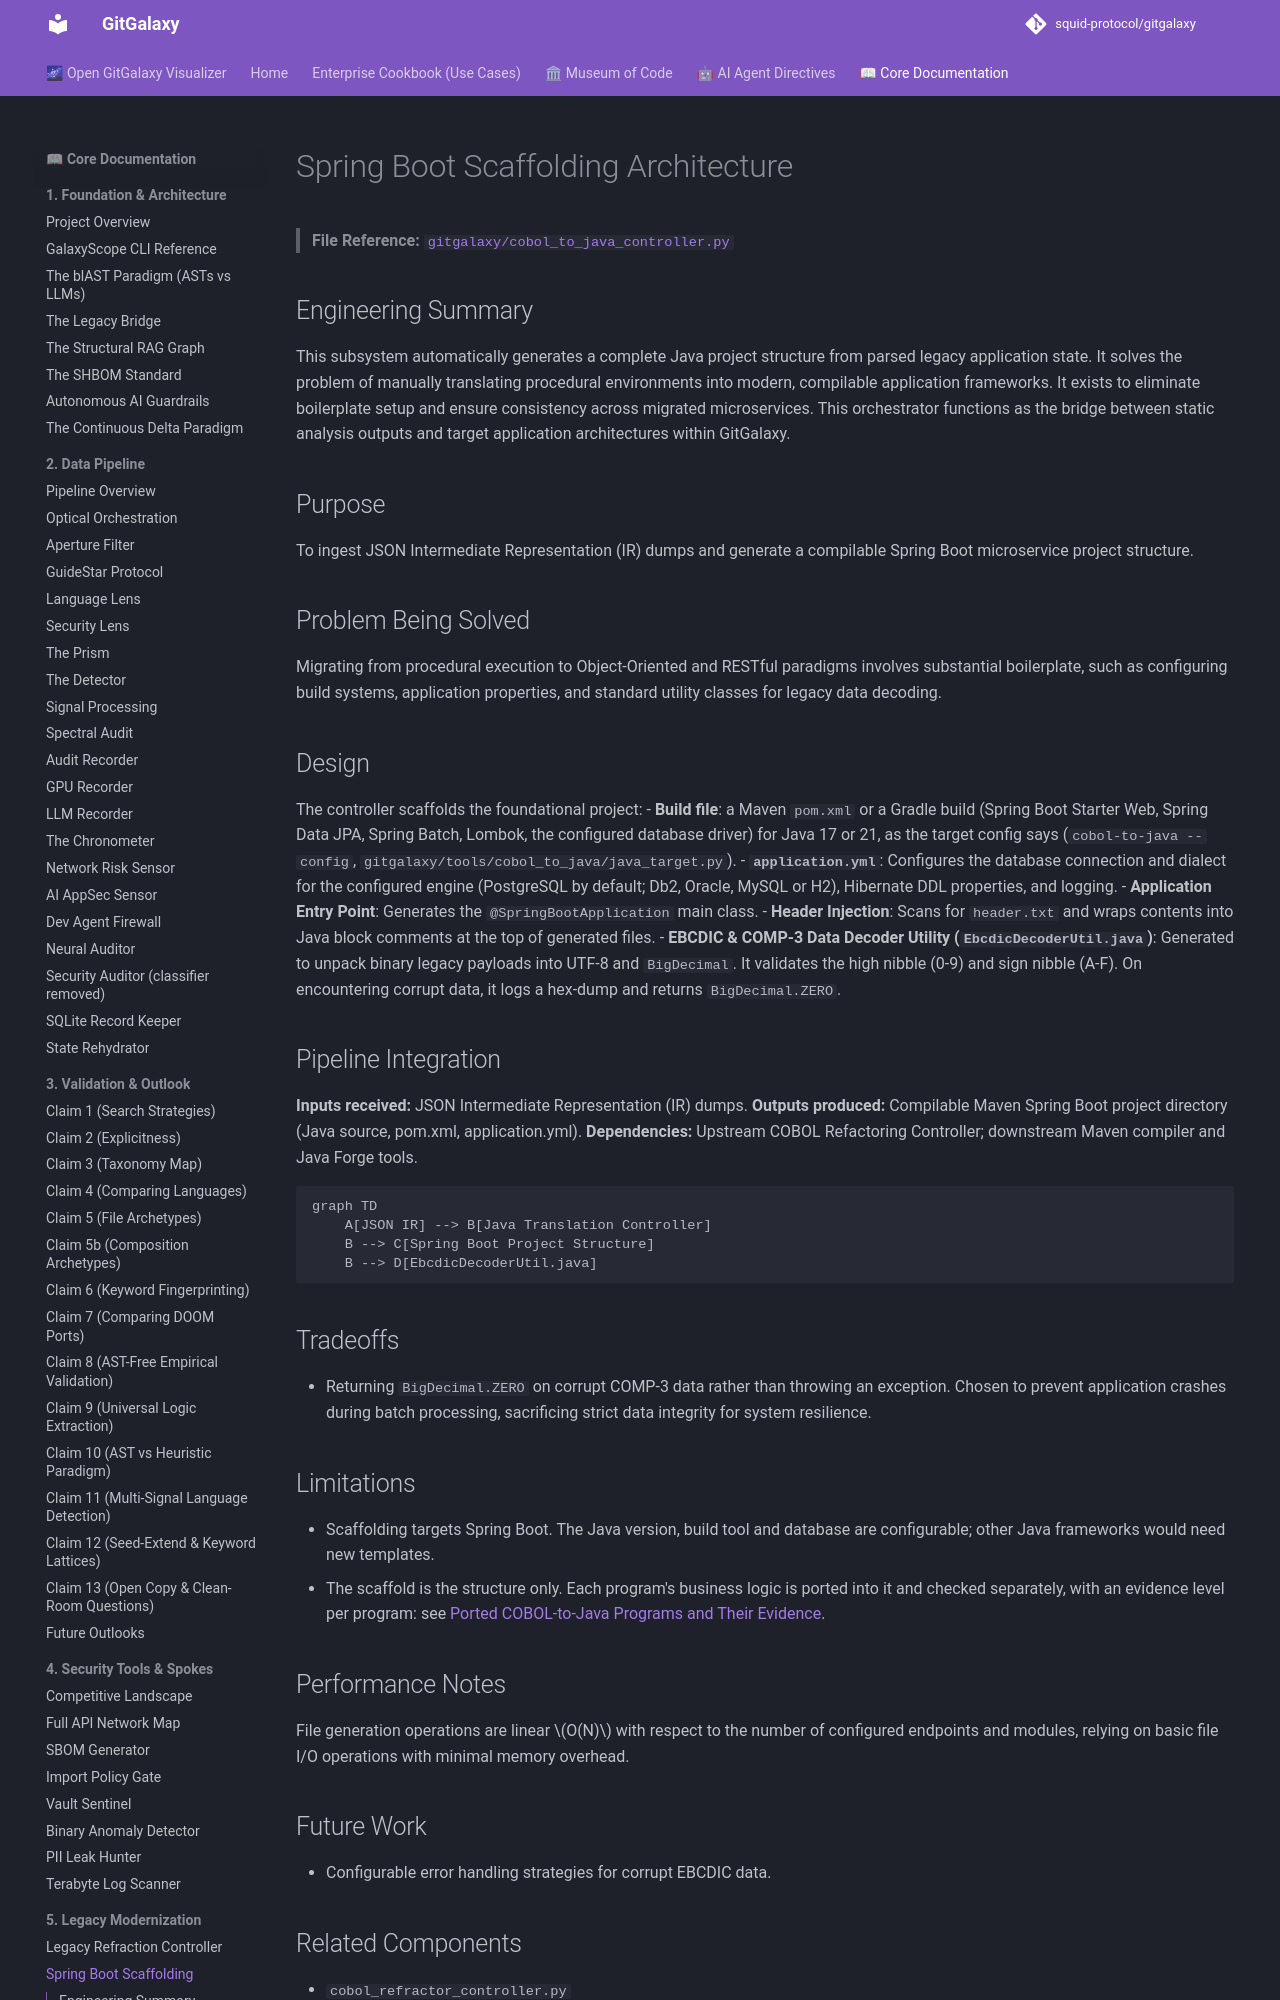

repository: squid-protocol/gitgalaxy · page: 05-02-spring-boot-scaffolding/index.html · generator: mkdocs

---
title: "COBOL to Spring Boot Project Scaffolding"
description: "How GitGalaxy turns analyzed COBOL programs into a Spring Boot project skeleton you can build on."
---
# Spring Boot Scaffolding Architecture

> **File Reference:** [`gitgalaxy/cobol_to_java_controller.py`](https://github.com/squid-protocol/gitgalaxy/blob/main/gitgalaxy/cobol_to_java_controller.py)

## Engineering Summary
This subsystem automatically generates a complete Java project structure from parsed legacy application state. It solves the problem of manually translating procedural environments into modern, compilable application frameworks. It exists to eliminate boilerplate setup and ensure consistency across migrated microservices. This orchestrator functions as the bridge between static analysis outputs and target application architectures within GitGalaxy.

## Purpose
To ingest JSON Intermediate Representation (IR) dumps and generate a compilable Spring Boot microservice project structure.

## Problem Being Solved
Migrating from procedural execution to Object-Oriented and RESTful paradigms involves substantial boilerplate, such as configuring build systems, application properties, and standard utility classes for legacy data decoding.
